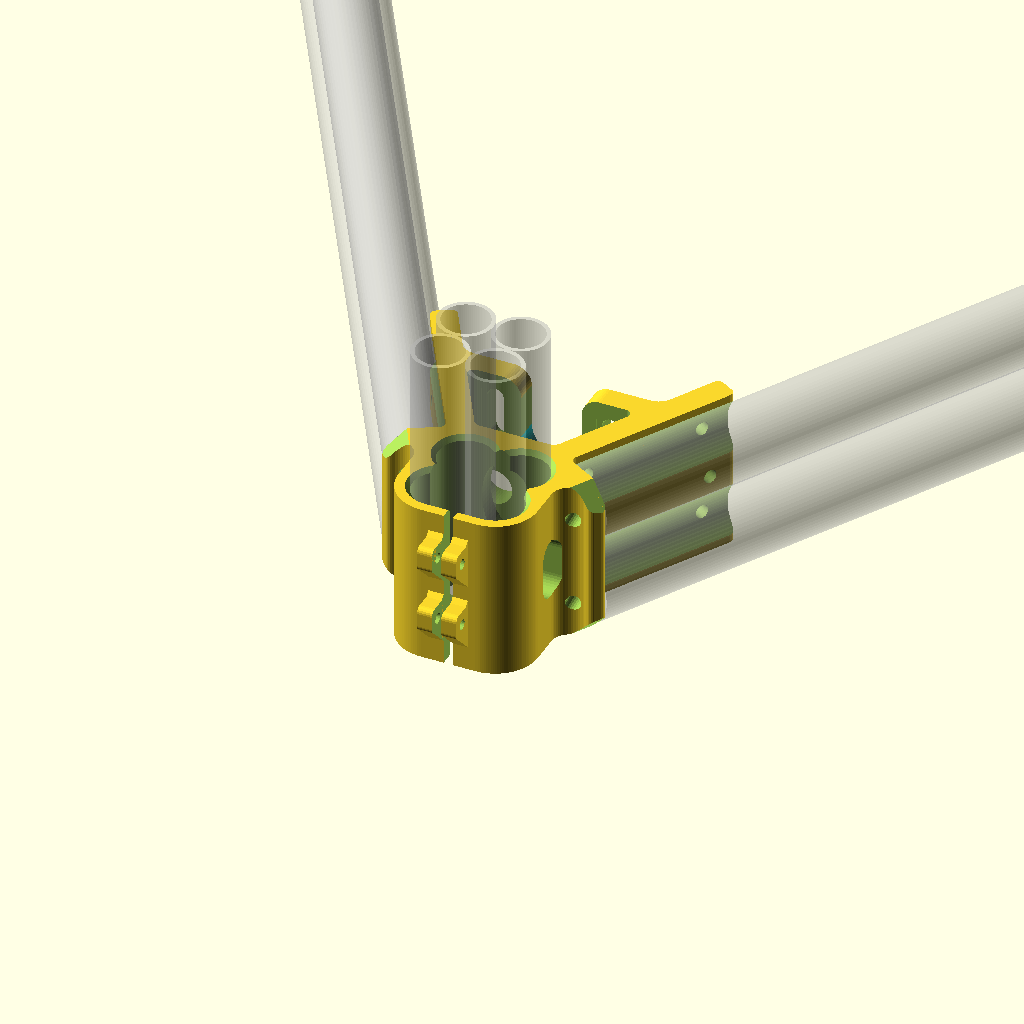
Cell 1: rendered with the file's own defaults.
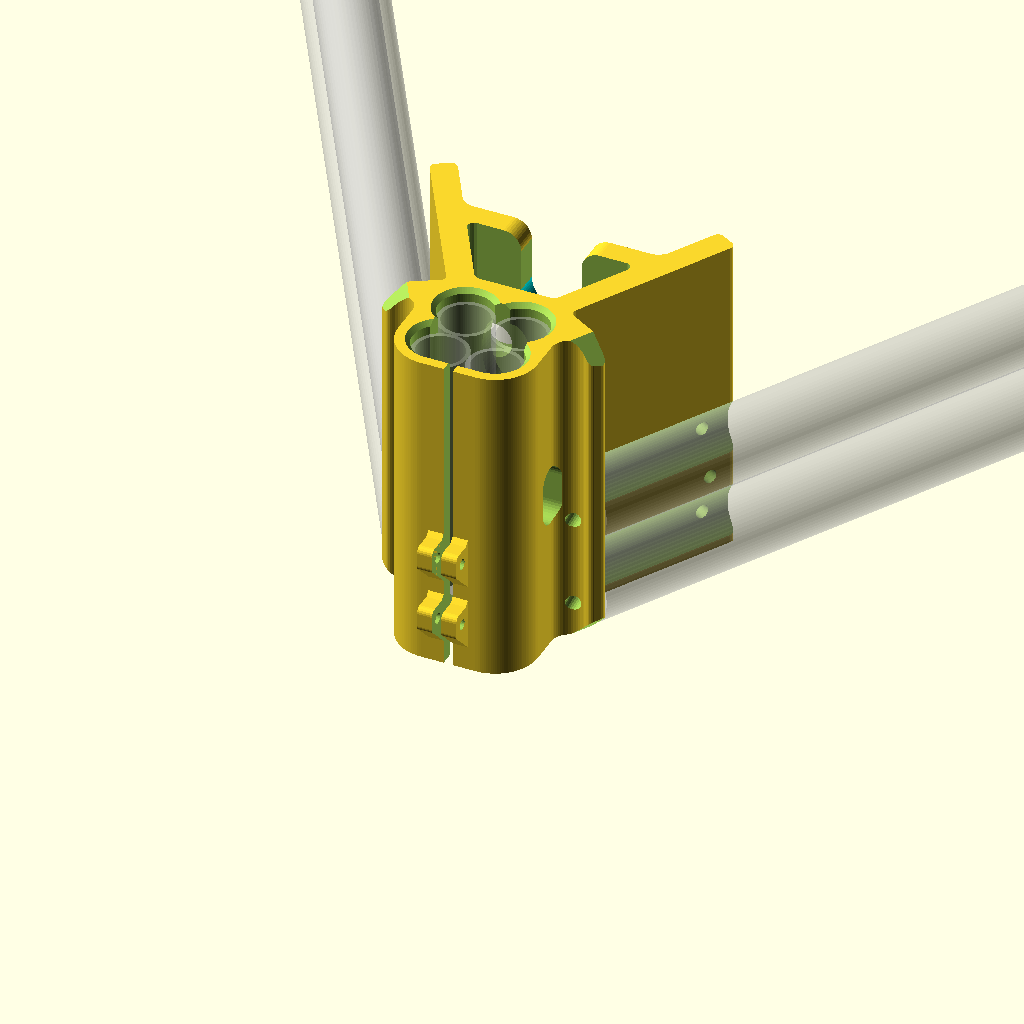
Cell 2 — height set to 107.4, the other parameters unchanged.
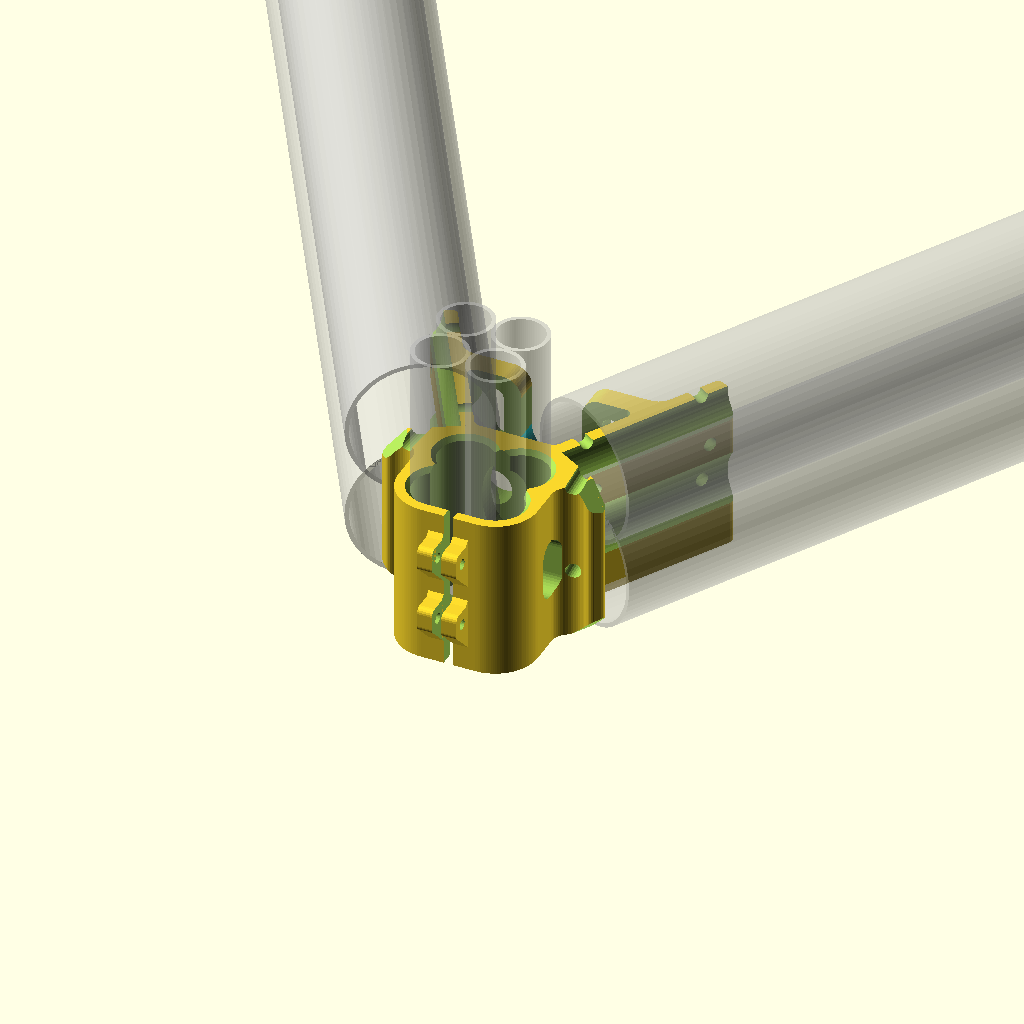
Cell 3 — EMT34_Hor_OD set to 46.8, the other parameters unchanged.
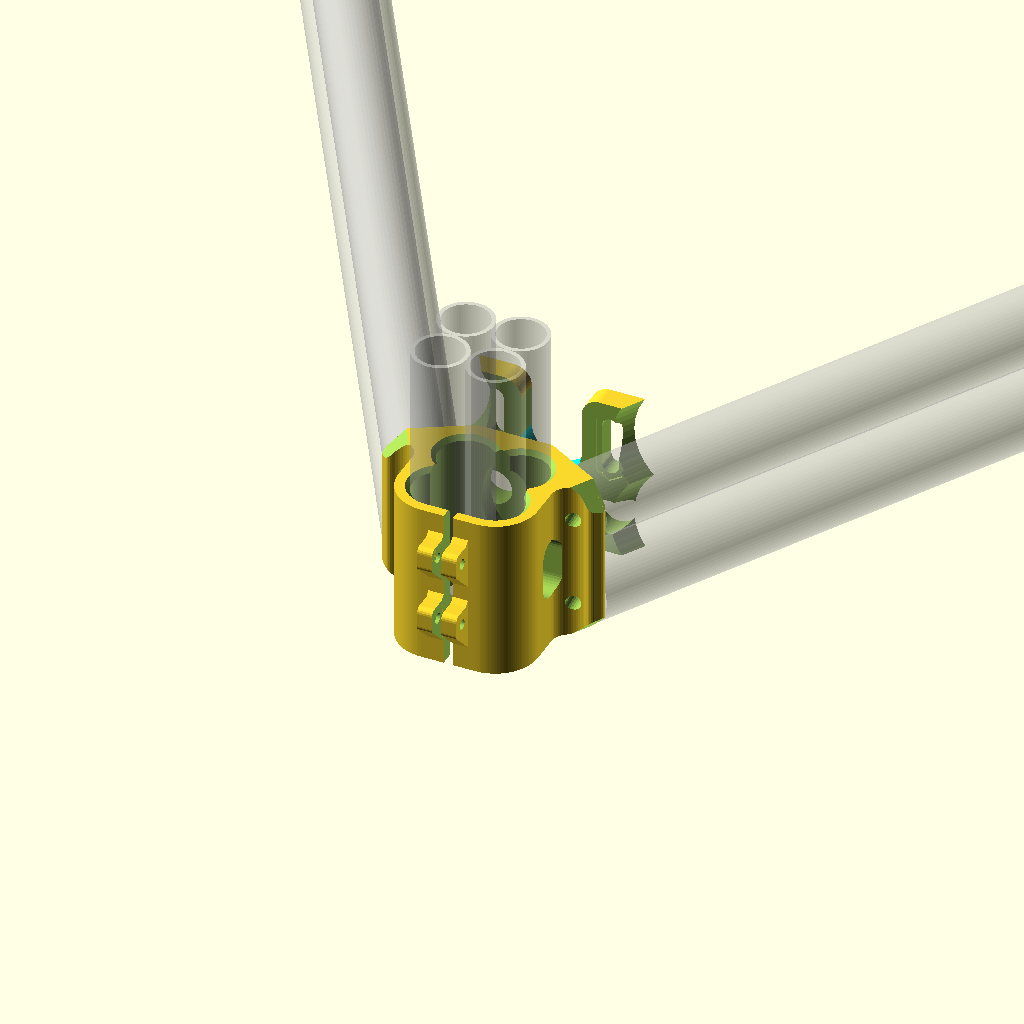
Cell 4 — EMT34_OD set to 46.8, the other parameters unchanged.
One fixed orthographic camera (rotation 55°, 0°, 25°; colour scheme Cornfield) for every cell.
The OpenSCAD source (V2_EMT34_Horizontal_EMT12_Vertical/VertexTop_2x_EM34TH_4xEMT12V_V2_rev101.scad):
// Emmett-Delta 3D Printer 
// Based on Delta-Six Vertex Created by Sage Merrill
// Base on https://github.com/Jaydmdigital/Kossel_2020
// Released on Openbuilds.com
// which was Based on orginal design by Johann C. Rocholl (Kossel Printer)
// License = Attribution Share Alike - CC BY SA

//Modified by David Bunch to handle 3/4" Electrical Conduit Pipe for Horizontals

//Modified 2/1/2016 to handle 4x 1/2" Electrical Conduit Pipes Vertically 

//Printed 1st test 10/28/2016
//2ND TEST PRINT 11/19/2016
//6:08 print time at 50% infill, 3oz weighty
//$vpt=[-4.8,-22,25.6];
//$vpr =[55,0,71.2];
//$vpd =435;
height = 53.7;
ExtendHt = 0;                       //Extend height above main part

EMT34_Hor_OD = 23.4;                  //For Visual display of acutal size of pipe
EMT34_Hor_Rad = EMT34_Hor_OD / 2;   //Calculate Pipe offset using actual pipe size
EMT34_OD = 23.4;
//Nomimal 1/2" EMT from HomeDepot site is .706" OD or 17.9324mm
//Nomimal 1/2" EMT from HomeDepot site is .622" ID or 15.7988mm
//Wall thickness .042" or 1.0668mm

EMT_OD = 18.2;                     //Originally used 18.4, but seemed too loose
                                    //after upgrading the extruder on my printer
                                    //Based on what worked for 3/4" on MPCNC
                                    //Adding .2mm to OD should be a good number
EMT12_OD = 18.2;
EMT12_Rad = EMT12_OD / 2;
EMT_Rad = EMT_OD / 2;
EMT_EndHole_OD = 8;
EMT_EndHole_Res = 36;

EMT_Hor_X = 26.78;          //Other version was 44.1432
EMT_Hor_Y = 16.03;          //Other Versionwas 18.7292
Ht_Half = height / 2;

Ht = 8;
M5 = 5.5;
M5Nut = 10.0;               //Locknut measures 9.1mm but adding 10%
                            //Used for Idler Mount bracket
                            //This should make it a little easier to put the Locknut on
Slot_Gap = 3;               //Gap width for tightening vertex against 4x EMT12
                            //increased from 2mm to 3mm to give more tightening
                            //in case pipes are too loose from print
Slot_Gap2 = Slot_Gap / 2;
M4 = 4.8;
M8 = 8.5;
M3 = 3.5;
M3_Res = 16;
M5_Res = 24;
PipeScrewDia = 4.5;   //Dia. of holes for Screws that mount EMT Pipe to Vertex
                       //Use 5.15 to 5.5 for M5, or 4.15 to 4.5 for M4
//EMT Horizontal Mounting Holes have 42mm spacing
Screw_X1_Offset = 43.63;
Screw_Y1_Offset = 16.99;
Screw_X2_Offset = 64.63;
Screw_Y2_Offset = 53.36;
Pipe_Qty = 2;

Pipe_Spacing = 30.3;      //Use +20 for pipe at bottom & -20 for pipe even with top

BaseThk = 4;
$fn=48;
PipeBaseThk=0;
IdlerMnt_X_Offset = 19;             //Idler Mount Bolt offset from center
                                    //Need at least 19mm for 4mm thick from motor outer cut
Idler_Move = 7;                     //I would use 6mm to 7mm max, but I am using 0
                                    //As I am going to take care of belt tensioning on the carriage
Pipe_Z = EMT34_Hor_Rad;
UpHt = 6;
TotHt = PipeBaseThk + height + ExtendHt;
echo("TotHt = ", TotHt);
echo("Ht_Half + PipeBaseThk = ",Ht_Half + PipeBaseThk);
echo(Pipe_Z = Pipe_Z);
//Makes each segment about .7mm and even number of segments
EMT12OD_Res = (round(((EMT12_OD * 3.14)/4)/.7)*4);       //Resolution of Chamfers
echo("EMT12OD_Res = ",EMT12OD_Res);

module EMT12_4xCut()
{
    for (x = [-1,1])
    {
        for (y = [-1,1])
        {
            translate([x * EMT12_Rad,y * EMT12_Rad,0])
            EMT12_1xPipe();
        }
    }
    translate([-15.4,-15.4,0])
    cube([30.8,30.8,height+2]);
    translate([-10,-EMT_OD,0])
    cube([20,EMT_OD,height+2]);
}
module EMT12_4xChamfer()
{
    Chamf_Ht = 1.5;
    CH_OD = EMT12_OD + Chamf_Ht + Chamf_Ht;
    mirror([0,0,1])
    {
        for (x = [-1,1])
        {
            translate([x * EMT12_Rad,EMT12_Rad,0])
            cylinder(d1=CH_OD,d2=EMT12_OD,h=Chamf_Ht + .01,$fn=EMT12OD_Res);
        }
//Changed the outer chamfer to hull after slicing inside flush at the back inside
        hull()
        {
                translate([-EMT12_Rad,-EMT12_Rad,0])
                cylinder(d1=CH_OD,d2=EMT12_OD,h=Chamf_Ht + .01,$fn=EMT12OD_Res);
                translate([EMT12_Rad,-EMT12_Rad,0])
                cylinder(d1=CH_OD,d2=EMT12_OD,h=Chamf_Ht + .01,$fn=EMT12OD_Res);
        }
    }
}
//Used for Vertical Pipes
module EMT12_1xPipe(E_Ht = height+2)
{
    cylinder(d=EMT12_OD,h=E_Ht,$fn=EMT12OD_Res);
}
module EMT12_1xPipeDisplay(E_Ht = height+2)
{
    difference()
    {
        cylinder(d=EMT12_OD,h=E_Ht,$fn=EMT12OD_Res);
        translate([0,0,-1])
        cylinder(d=EMT12_OD-2.8,h=E_Ht+2,$fn=EMT12OD_Res);
    }
}
module EMT12_Pipes()
{
    translate([0,0,BaseThk])
    rotate([0,0,0])
    {
        for (x = [-1,1])
        {
            for (y = [-1,1])
            {
                translate([x * EMT12_Rad,y * EMT12_Rad,0])
                EMT12_1xPipeDisplay(100);
            }
        }
    }
}
module Vertex_Outline()
{
    linear_extrude(height = height, center = false, convexity = 10)polygon(points = 
    [[42.35,74.7],[42.87,75.29],[43.57,75.63],[44.35,75.68],[45.09,75.43],
    [48.98,73.18],[49.57,72.67],[49.91,71.97],[49.97,71.19],[49.71,70.45],
    [21.42,21.44],[21.17,20.7],[21.22,19.92],[21.56,19.22],[22.15,18.71],
    [35.58,10.95],[36.13,10.49],[36.48,9.86],[36.58,9.16],[36.43,8.46],
    [36.04,7.86],[34.64,6.35],[34.23,6.02],[33.74,5.8],[33.21,5.72],
    [32.68,5.78],[32.18,5.99],[31.3,6.44],[30.55,6.69],[29.78,6.84],
    [29,6.9],[28.22,6.84],[27.45,6.69],[26.7,6.44],[26,6.09],
    [25.35,5.66],[24.76,5.14],[24.24,4.55],[23.8,3.9],[23.46,3.19],
    [23.2,2.45],[23.05,1.68],[23,0.9],[23,-9],[22.94,-10.25],
    [22.88,-10.87],[22.78,-11.48],[22.65,-12.09],[22.5,-12.7],[22.33,-13.29],
    [22.12,-13.88],[21.8,-14.68],[21.53,-15.24],[21.22,-15.84],[20.87,-16.42],
    [20.5,-16.98],[20.1,-17.53],[19.68,-18.05],[19.23,-18.56],[18.76,-19.04],
    [18.26,-19.5],[17.75,-19.93],[17.21,-20.34],[16.65,-20.72],[16.08,-21.08],
    [15.49,-21.41],[14.89,-21.7],[14.27,-21.97],[13.64,-22.21],[12.99,-22.42],
    [12.34,-22.6],[11.68,-22.74],[11.02,-22.85],[10.35,-22.94],[9.68,-22.98],
    [9,-23],[-9,-23],[-9.68,-22.98],[-10.35,-22.94],[-11.02,-22.85],
    [-11.68,-22.74],[-12.34,-22.6],[-12.99,-22.42],[-13.64,-22.21],[-14.27,-21.97],
    [-14.89,-21.7],[-15.49,-21.41],[-16.08,-21.08],[-16.65,-20.72],[-17.21,-20.34],
    [-17.75,-19.93],[-18.26,-19.5],[-18.76,-19.04],[-19.23,-18.56],[-19.68,-18.05],
    [-20.1,-17.53],[-20.5,-16.98],[-20.87,-16.42],[-21.22,-15.84],[-21.53,-15.24],
    [-21.8,-14.68],[-22.12,-13.88],[-22.33,-13.29],[-22.5,-12.7],[-22.65,-12.09],
    [-22.78,-11.48],[-22.88,-10.87],[-22.94,-10.25],[-23,-9],[-23,0.9],
    [-23.05,1.68],[-23.2,2.45],[-23.46,3.19],[-23.8,3.9],[-24.24,4.55],
    [-24.76,5.14],[-25.35,5.66],[-26,6.09],[-26.7,6.44],[-27.45,6.69],
    [-28.22,6.84],[-29,6.9],[-29.78,6.84],[-30.55,6.69],[-31.3,6.44],
    [-32.18,5.99],[-32.68,5.78],[-33.21,5.72],[-33.74,5.8],[-34.23,6.02],
    [-34.64,6.35],[-36.04,7.86],[-36.43,8.46],[-36.58,9.16],[-36.48,9.86],
    [-36.13,10.49],[-35.58,10.95],[-22.15,18.71],[-21.56,19.22],[-21.22,19.92],
    [-21.17,20.7],[-21.42,21.44],[-49.71,70.45],[-49.97,71.19],[-49.91,71.97],
    [-49.57,72.67],[-48.98,73.18],[-45.09,75.43],[-44.35,75.68],[-43.57,75.63],
    [-42.87,75.29],[-42.35,74.7],[-34.24,60.65],[-33.89,60.15],[-33.5,59.68],
    [-33.06,59.25],[-32.57,58.88],[-32.06,58.55],[-31.51,58.28],[-30.93,58.06],
    [-30.34,57.91],[-29.74,57.82],[-29.12,57.79],[29.12,57.79],[29.74,57.82],
    [30.34,57.91],[30.93,58.06],[31.51,58.28],[32.06,58.55],[32.57,58.88],
    [33.06,59.25],[33.5,59.68],[33.89,60.15],[34.24,60.65]]);
}
module Vertex_UpperFrameCut()
{
    linear_extrude(height = height+2, center = false, convexity = 10)polygon(points = 
    [[26.52,47.29],[26.76,47.94],[26.76,48.63],[26.52,49.29],[26.08,49.82],
    [25.48,50.16],[24.79,50.29],[-24.79,50.29],[-25.48,50.16],[-26.08,49.82],
    [-26.52,49.29],[-26.76,48.63],[-26.76,47.94],[-26.52,47.29],[-14.11,25.79],
    [-13.81,25.36],[-13.44,24.99],[-13.01,24.69],[-12.54,24.47],[-12.03,24.33],
    [-11.51,24.29],[11.51,24.29],[12.03,24.33],[12.54,24.47],[13.01,24.69],
    [13.44,24.99],[13.81,25.36],[14.11,25.79]]);
}
module VertexTop_EMT12_FullCut()
{
    translate([0,0,0])
    EMT12_4xCut();
}
module VertexTop_EMT12_HalfCut()
{
    difference()
    {
        EMT12_4xCut();
        translate([-19.4,-5,-1])
        cube([38.8,10,height+4]);
        translate([0,0,-1])
        cylinder(d=14.5,h=height+4,$fn=68);     //Allow for extra space around center hole
        %EMT12_Pipes();
    }
}
module EMT_Nut()
{
    translate([Slot_Gap2,-23,0])
    mirror([0,0,1])
    difference()
    {
//If Nut lock is not flush with outside pipe, try adjusting Pipe_Rad-1.3
        rotate([90,0,0])
        rotate([0,90,0])
        rotate([0,0,180])
        difference()
        {
            linear_extrude(height = 5, center = false, convexity = 10)polygon(points = 
            [[0,0],[7.64,7.64],[7.89,7.94],[8.08,8.29],[8.19,8.67],
            [8.23,9.06],[8.23,13.59],[8.13,14.19],[7.86,14.74],[7.42,15.17],
            [6.87,15.45],[6.27,15.55],[1.5,15.55],[0,17.05],[-0.5,17.05],
            [-0.5,0]]);
//            [[-0.5,0],[-0.5,26.43],[0,26.43],[1.5,24.93],[6.27,24.93],
//            [6.87,24.83],[7.42,24.55],[7.86,24.12],[8.13,23.57],[8.23,22.97],
//            [8.23,9.06],[8.19,8.67],[8.08,8.29],[7.89,7.94],[7.64,7.64],
//            [0,0]]);
            translate([4.1,10.8,-1])
            cylinder(d=M3,h=8,$fn=24);
//            translate([4.1,20.8,-1])
//            cylinder(d=M3,h=8,$fn=24);
        }
    }
}
module EMT_NutsSide()
{
    for (z = [8,30])
    {
        translate([0,0,z])
        {
            EMT_Nut();
            mirror([1,0,0])         //Changed to mirroring after adding Slot_Gap variable
            EMT_Nut();
        }
    }
//    EMT_Nut();
//    mirror([1,0,0])         //Changed to mirroring after adding Slot_Gap variable
//    EMT_Nut();
}
module BearingOpening()
{
    rotate([-90,0,0])
    hull()
    {
        cylinder(d=16,h=40,$fn=72);
        union()
        {
            translate([-6.5,0,0])
            cylinder(d=10,h=40,$fn=48);
            translate([6.5,0,0])
            cylinder(d=10,h=40,$fn=48);
            translate([-6.5,-5,0])
            cube([13,10,40]);
        }
    }
}
module vertex()
{
    difference()
    {
        union()
        {
            translate([0,0,PipeBaseThk])
            Vertex_Outline();
            EMT_NutsSide();
        }
//If you would rather have idler slot openint at top, comment out next 2 lines
        translate([0,0,height])
        mirror([0,0,1])
        {
            IdlerCut1();
            IdlerCut();
        }
//        translate([0,12,8])
//        rotate([0,0,45])
//        cylinder(d1=0,d2=20,h=10,$fn=4);        //Chamfer overhang of Idler Cut
//        translate([0,12,25])
//        rotate([0,0,45])
//        cylinder(d1=20,d2=0,h=10,$fn=4);        //Chamfer overhang of Idler Cut
//Bearing Opening
        translate([0, 27.5, height-20])
        scale([1,1,1.75])
        rotate([90, 0, 0])
        cylinder(r=8, h=40, center=true, $fn=60);
        Pipes();
        translate([0,0,height+.01])
        EMT12_4xChamfer();
//        translate([0,0,height / 2])
//        %BearingOpening();
//Hole access in end of Horizontal EMT
        PipeScrewsBothSides();

//Upper A Frame Hole (Large)
        translate([0,0,-1])
        Vertex_UpperFrameCut();

        WireTopEMT12();
//Cut out around base at Vertical EMTs
        translate([0,0,-1])
        VertexTop_EMT12_HalfCut();

        translate([0,0,BaseThk])
        //rotate([0,180,0])
        VertexTop_EMT12_FullCut();
//Cut Slot for tightening around 4x vertical pipe
//        translate([-Slot_Gap2,-32,BaseThk])
        translate([-Slot_Gap2,-32,-1])
        cube([Slot_Gap,20,height+2]);
        translate([-2,0,0])  
        rotate([0,0,90])
        SideHoles();
        translate([2,0,0])
        rotate([0,0,-(90)])
        SideHoles();
        EMT_EndHoles();             //In case you want to run something thru EMT Horizontals
//Add an M4 hole thru base under Vertical EMTs
        translate([0,0,-1])
        cylinder(d=M4,h=BaseThk+2,$fn=M5_Res);
        ChamTopCornerEMTH();
        translate([0,0,height])
        ChamTopCornerEMTH();
    }
}
module ChamTopCornerEMTH()
{
    for(a = [0,1])
    {
        mirror([a,0,0])
        {
            translate([-36.43,8.46,0])
            rotate([0,0,30])
            rotate([90,0,0])
            cylinder(d=15,h=20,center=true,$fn=4);
        }
    }
}
module EMT_EndHoles()
{
    for(a = [0,1])
    {
        mirror([a,0,0])
        {
            translate([-28.10,1.02,EMT34_Hor_Rad])
            rotate([0,0,-5])
            rotate([-90,0,0])
            cylinder(d=5,h=20,$fn=24);
            translate([-28.10,1.02,EMT34_Hor_Rad + Pipe_Spacing])
            rotate([0,0,-5])
            rotate([-90,0,0])
            cylinder(d=5,h=20,$fn=24);
        }
    }
}
module SideHoles()
{
    SH_Ht = 5;          //Height of Side Cuts
    translate([0,8.4,height / 2])
    rotate([-90,0,0])
    {
        hull()
        {
            translate([0,-SH_Ht,0])
            cylinder(d=10,h=20,$fn=36);
            translate([0,SH_Ht,0])
            cylinder(d=10,h=20,$fn=36);
        }
    }
}
module IdlerCut()
{
    translate([0,49.28,height - 31])
    rotate([-90,0,0])
    {
        for(x = [-1,1])
        {
            translate([0,7,0])
            hull()
            {
                translate([x*IdlerMnt_X_Offset,Idler_Move,0])
                cylinder(d=M5,h=9.5,$fn=M5_Res);
                translate([x*IdlerMnt_X_Offset,-Idler_Move,0])
                cylinder(d=M5,h=9.5,$fn=M5_Res);
            }
            translate([0,7,0])
            hull()
            {
                translate([x*IdlerMnt_X_Offset,Idler_Move,1])
                rotate([0,0,30])
                cylinder(d=M5Nut,h=2,center=true,$fn=6);    //Add 1mm Locknut recess for easier assembly
                translate([x*IdlerMnt_X_Offset,-Idler_Move,1])
                rotate([0,0,30])
                cylinder(d=M5Nut,h=2,center=true,$fn=6);    //Add 1mm Locknut recess for easier assembly
            }
        }
    }
//Add 2 holes for less plastic, but adds strength
    for(x = [-1,1])
    {
        translate([x * 19,54,41])
        rotate([90,0,0])
        cylinder(d=12,h=10,center=true);
    }
}
module IdlerCut1()
{
    translate([0,6,0])
    {
        translate([0,34+8.4,20])        //Changed from 18 to 20mm
        rotate([-90,0,0])
        {
            color("cyan")
            cylinder(d=20,h=10,$fn=76);
            translate([-10,0,0])
            cube([20,40,10]);
        }
        RndCorner();
        mirror([1,0,0])
        RndCorner();
    }
}
module RndCorner()
{
    translate([-2,34+8.4,22])
    rotate([-90,0,0])
    translate([-14,16,0])
    difference()
    {
        cylinder(d=18,h=10,$fn=24);
        translate([0,0,-1])
        cylinder(d=12,h=12,$fn=48);
        translate([-10,-20,-1])
        cube([20,20,12]);
        translate([-20,-10,-1])
        cube([20,20,12]);
    }
}
module WireTopEMT12()
{
    translate([-9.2,20.9,0])
    BotWireCut();
    translate([9.2,20.9,0])
    BotWireCut();
}
//We use 7mm for Diameter of Wire cut
module BotWireCut()
{
    rotate([90,0,0])
    translate([0,0,-5.5])
    linear_extrude(height = 11, center = false, convexity = 10)polygon(points = 
    [[-3.5,3.5],[-3.5,1.5],[-5,0],[-5,-1],[5,-1],
    [5,0],[3.5,1.5],[3.5,3.5],[3.43,4.18],[3.23,4.84],
    [2.91,5.44],[2.47,5.97],[1.94,6.41],[1.34,6.73],[0.68,6.93],
    [0,7],[-0.68,6.93],[-1.34,6.73],[-1.94,6.41],[-2.47,5.97],
    [-2.91,5.44],[-3.23,4.84],[-3.43,4.18]]);
}
module Pipe1x()
{
    for (a = [0,1])
    {
        mirror([a,0,0])
        translate([-EMT_Hor_X,EMT_Hor_Y,0])
        rotate([0,0,30])
        rotate([-90,0,0])
        difference()
        {
            cylinder(d=EMT34_OD,h=300,$fn=64);  //Cut Left Side opening for EMT pipe
            translate([-17.5,-10,-1])
            cube([20,20,302]);
        }
    }
}
module Pipes()
{
    translate([0,0,Pipe_Z])
    {
        if (Pipe_Qty == 2)
        {
            Pipe1x();
            %EMT34();
            translate([0,0,Pipe_Spacing])
            Pipe1x();
            translate([0,0,Pipe_Spacing])
            %EMT34();
        } else {
            Pipe1x();
            %Pipe1x();
        }
    }
}
module EMT34()
{
    for (a = [0,1])
    {
        mirror([a,0,0])
        translate([-EMT_Hor_X,EMT_Hor_Y,0])
        rotate([0,0,30])
        rotate([-90,0,0])
        difference()
        {
            cylinder(d=EMT34_Hor_OD,h=300,$fn=64);
            translate([0,0,-1])
            cylinder(d=EMT34_Hor_OD-2.8,h=302,$fn=64);
        }
    }
}
module PipeScrewsBothSides()
{
    if (PipeBaseThk > 0)
    {
        PipeScrews();
        mirror([1,0,0])
        PipeScrews();
    } else {
        PipeScrews();
        mirror([1,0,0])
        PipeScrews();
    }
}
module PipeScrews()
{
    translate([0,0,Pipe_Z])
    {
        if (Pipe_Qty == 2)
        {
            PipeScrews1x();
            translate([0,0,Pipe_Spacing])
            PipeScrews1x();
            translate([0,0,Pipe_Spacing / 2])
            PipeScrews1x();
        } else {
            PipeScrews1x();
            translate([0,0,Pipe_Spacing])
            PipeScrews1x();
        }
    }
}
module PipeScrews1x()
{
    translate([-Screw_X1_Offset,Screw_Y1_Offset,0])
    rotate([0,0,30])
    rotate([0,90,0])
    cylinder(d=PipeScrewDia,h=32);

    translate([-Screw_X2_Offset,Screw_Y2_Offset,0])
    rotate([0,0,30])
    rotate([0,90,0])
    cylinder(d=PipeScrewDia,h=32);
}
module DrawFinal()
{
    vertex();
}
DrawFinal();
Customizer parameters (derived from the source; name, type, default, range or options):
height: number, default 53.7
ExtendHt: number, default 0
EMT34_Hor_OD: number, default 23.4
EMT34_OD: number, default 23.4
EMT_OD: number, default 18.2
EMT12_OD: number, default 18.2
EMT_EndHole_OD: number, default 8
EMT_EndHole_Res: number, default 36
EMT_Hor_X: number, default 26.78
EMT_Hor_Y: number, default 16.03
Ht: number, default 8
M5: number, default 5.5
M5Nut: number, default 10
Slot_Gap: number, default 3
M4: number, default 4.8
M8: number, default 8.5
M3: number, default 3.5
M3_Res: number, default 16
M5_Res: number, default 24
PipeScrewDia: number, default 4.5
Screw_X1_Offset: number, default 43.63
Screw_Y1_Offset: number, default 16.99
Screw_X2_Offset: number, default 64.63
Screw_Y2_Offset: number, default 53.36
Pipe_Qty: number, default 2
Pipe_Spacing: number, default 30.3
BaseThk: number, default 4
PipeBaseThk: number, default 0
IdlerMnt_X_Offset: number, default 19
Idler_Move: number, default 7
UpHt: number, default 6
